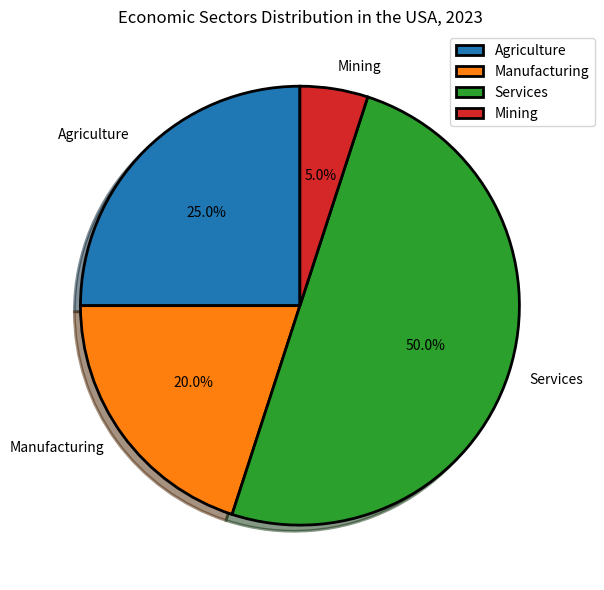

The matplotlib source for this figure: (Note: this script raises an exception after producing the figure.)


import matplotlib.pyplot as plt
import matplotlib.ticker as ticker

plt.figure(figsize=(8, 6))
plt.subplot(1, 1, 1)

# The data
Economic_Sectors=['Agriculture','Manufacturing','Services','Mining']
percentage=[25,20,50,5]

# The pie chart
plt.pie(percentage, labels=Economic_Sectors,autopct='%1.1f%%',
        shadow=True, startangle=90,
        wedgeprops={'linewidth': 2, 'edgecolor': 'k'})

plt.title("Economic Sectors Distribution in the USA, 2023")
plt.legend(bbox_to_anchor=(1.05,1))

# Rotate the labels of x-axis
plt.xticks(rotation=-45, ha='left')

# Automatically adjust subplot parameters to give specified padding.
plt.tight_layout()

# Save the figure
plt.savefig("pie chart/png/513.png")

# Clear the current image state
plt.clf()
